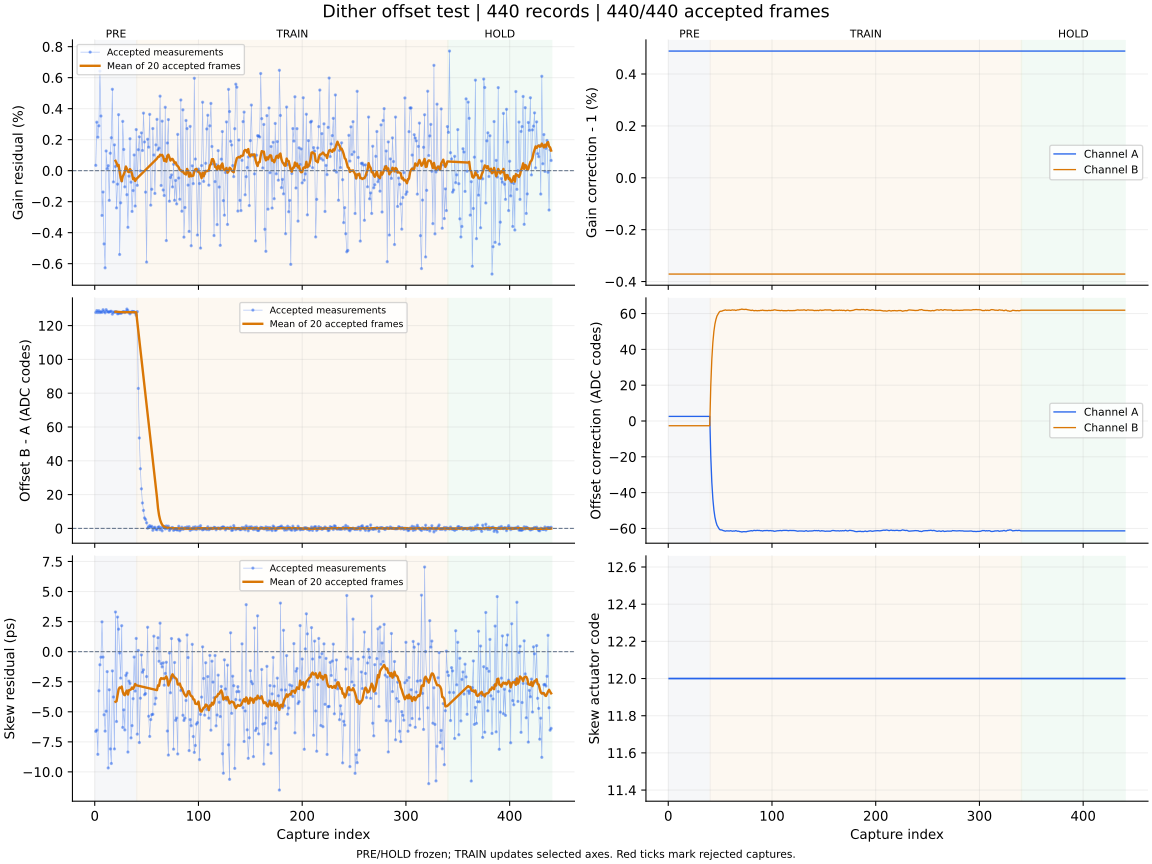

The table this chart was drawn from, first rows:
capture, iteration, status, gain_error_ppm, offset_error_codes, skew_error_ps, gain_corr_a, gain_corr_b, offset_a_codes, offset_b_codes, actuator_code, skew_action, skew_step_codes, batch_used, batch_frames, batch_skew_ps, clipped_samples, n0, rotation, alignment_margin, phase, attempt
1, 700, ok, 344.0, 127.8, -6.63, 1.005, 0.9963, 2.571, -2.653, 12, none, 0, 0, 0, , 0, -1, 0, 1084, pre, 0
2, 701, ok, 3127, 128.9, -6.52, 1.005, 0.9963, 2.571, -2.653, 12, none, 0, 0, 0, , 0, -1, 0, 1015, pre, 1
3, 702, ok, 2161, 127.7, -8.54, 1.005, 0.9963, 2.571, -2.653, 12, none, 0, 0, 0, , 0, -1, 0, 1110, pre, 2
4, 703, ok, 2895, 128.8, -3.26, 1.005, 0.9963, 2.571, -2.653, 12, none, 0, 0, 0, , 0, -1, 0, 1115, pre, 3
5, 704, ok, 6427, 127.7, -1.09, 1.005, 0.9963, 2.571, -2.653, 12, none, 0, 0, 0, , 0, -1, 0, 919.4, pre, 4
6, 705, ok, 3526, 128.3, -0.46, 1.005, 0.9963, 2.571, -2.653, 12, none, 0, 0, 0, , 0, -1, 0, 1156, pre, 5
7, 706, ok, -2887, 127.8, 2.48, 1.005, 0.9963, 2.571, -2.653, 12, none, 0, 0, 0, , 0, -1, 0, 1120, pre, 6
8, 707, ok, -1376, 129.4, -0.45, 1.005, 0.9963, 2.571, -2.653, 12, none, 0, 0, 0, , 0, -1, 0, 1151, pre, 7
9, 708, ok, -4725, 128.3, -5.25, 1.005, 0.9963, 2.571, -2.653, 12, none, 0, 0, 0, , 0, -1, 0, 1023, pre, 8
10, 709, ok, -6267, 127.6, -6.61, 1.005, 0.9963, 2.571, -2.653, 12, none, 0, 0, 0, , 0, -1, 0, 1102, pre, 9
11, 710, ok, 1271, 129.4, -4.95, 1.005, 0.9963, 2.571, -2.653, 12, none, 0, 0, 0, , 0, -1, 0, 1219, pre, 10
12, 711, ok, 126.0, 128.4, -1.66, 1.005, 0.9963, 2.571, -2.653, 12, none, 0, 0, 0, , 0, -1, 0, 1116, pre, 11
13, 712, ok, 322.0, 128, -9.67, 1.005, 0.9963, 2.571, -2.653, 12, none, 0, 0, 0, , 0, -1, 0, 964.2, pre, 12
14, 713, ok, -1914, 128, -3.17, 1.005, 0.9963, 2.571, -2.653, 12, none, 0, 0, 0, , 0, -1, 0, 957.2, pre, 13
15, 714, ok, 1127, 128.4, -8.09, 1.005, 0.9963, 2.571, -2.653, 12, none, 0, 0, 0, , 0, -1, 0, 1096, pre, 14
16, 715, ok, 2127, 128.5, -9.3, 1.005, 0.9963, 2.571, -2.653, 12, none, 0, 0, 0, , 0, -1, 0, 1080, pre, 15
17, 716, ok, 5252, 126.8, -1.6, 1.005, 0.9963, 2.571, -2.653, 12, none, 0, 0, 0, , 0, -1, 0, 1030, pre, 16
18, 717, ok, -725.0, 128, -3.77, 1.005, 0.9963, 2.571, -2.653, 12, none, 0, 0, 0, , 0, -1, 0, 1003, pre, 17
19, 718, ok, 1665, 127.9, -8.09, 1.005, 0.9963, 2.571, -2.653, 12, none, 0, 0, 0, , 0, -1, 0, 1030, pre, 18
20, 719, ok, 270.0, 128.1, 3.3, 1.005, 0.9963, 2.571, -2.653, 12, measure-only, 0, 20, 20, -4.17, 0, -1, 0, 1023, pre, 19
21, 720, ok, -2401, 128, -5.81, 1.005, 0.9963, 2.571, -2.653, 12, none, 0, 0, 0, , 0, -1, 0, 968.9, pre, 20
22, 721, ok, -869.0, 127, 2.88, 1.005, 0.9963, 2.571, -2.653, 12, none, 0, 0, 0, , 0, -1, 0, 995.3, pre, 21
23, 722, ok, 3614, 127.1, 1.87, 1.005, 0.9963, 2.571, -2.653, 12, none, 0, 0, 0, , 0, -1, 0, 1133, pre, 22
24, 723, ok, -5406, 127.6, -0.11, 1.005, 0.9963, 2.571, -2.653, 12, none, 0, 0, 0, , 0, -1, 0, 1041, pre, 23
25, 724, ok, -2074, 127.3, -2.2, 1.005, 0.9963, 2.571, -2.653, 12, none, 0, 0, 0, , 0, -1, 0, 1094, pre, 24
26, 725, ok, -660.0, 127.5, 2.16, 1.005, 0.9963, 2.571, -2.653, 12, none, 0, 0, 0, , 0, -1, 0, 1087, pre, 25
27, 726, ok, 3181, 128.2, -6.3, 1.005, 0.9963, 2.571, -2.653, 12, none, 0, 0, 0, , 0, -1, 0, 1100, pre, 26
28, 727, ok, 1370, 128.3, -4.84, 1.005, 0.9963, 2.571, -2.653, 12, none, 0, 0, 0, , 0, -1, 0, 1099, pre, 27
29, 728, ok, -1043, 127.7, -6.51, 1.005, 0.9963, 2.571, -2.653, 12, none, 0, 0, 0, , 0, -1, 0, 1056, pre, 28
30, 729, ok, 145.0, 128.3, -1.97, 1.005, 0.9963, 2.571, -2.653, 12, none, 0, 0, 0, , 0, -1, 0, 1031, pre, 29
31, 730, ok, -1549, 129.8, -1.78, 1.005, 0.9963, 2.571, -2.653, 12, none, 0, 0, 0, , 0, -1, 0, 1068, pre, 30
32, 731, ok, -3653, 128.9, -8.35, 1.005, 0.9963, 2.571, -2.653, 12, none, 0, 0, 0, , 0, -1, 0, 1132, pre, 31
33, 732, ok, -352.0, 127.7, -2.45, 1.005, 0.9963, 2.571, -2.653, 12, none, 0, 0, 0, , 0, -1, 0, 1103, pre, 32
34, 733, ok, 2063, 127, -2.64, 1.005, 0.9963, 2.571, -2.653, 12, none, 0, 0, 0, , 0, -1, 0, 1096, pre, 33
35, 734, ok, -742.0, 127.9, -7.17, 1.005, 0.9963, 2.571, -2.653, 12, none, 0, 0, 0, , 0, -1, 0, 1082, pre, 34
36, 735, ok, -2628, 128.4, -6.15, 1.005, 0.9963, 2.571, -2.653, 12, none, 0, 0, 0, , 0, -1, 0, 1196, pre, 35
37, 736, ok, -1281, 128.2, -3.91, 1.005, 0.9963, 2.571, -2.653, 12, none, 0, 0, 0, , 0, -1, 0, 1061, pre, 36
38, 737, ok, 1014, 128.2, -0.45, 1.005, 0.9963, 2.571, -2.653, 12, none, 0, 0, 0, , 0, -1, 0, 1054, pre, 37
39, 738, ok, -2281, 127.4, -3.28, 1.005, 0.9963, 2.571, -2.653, 12, none, 0, 0, 0, , 0, -1, 0, 1108, pre, 38
40, 739, ok, 2653, 126.1, 1.1, 1.005, 0.9963, 2.571, -2.653, 12, measure-only, 0, 20, 20, -2.8, 0, -1, 0, 1056, pre, 39
41, 740, ok, -944.0, 128.3, -6.86, 1.005, 0.9963, -19.78, 19.87, 12, none, 0, 0, 0, , 0, -1, 0, 1100, train, 0
42, 741, ok, 1352, 82.82, 0.1, 1.005, 0.9963, -34.19, 34.42, 12, none, 0, 0, 0, , 0, -1, 0, 1056, train, 1
43, 742, ok, 2184, 53.51, -7.56, 1.005, 0.9963, -43.5, 43.83, 12, none, 0, 0, 0, , 0, -1, 0, 1178, train, 2
44, 743, ok, -15.0, 35.3, -3.87, 1.005, 0.9963, -49.65, 50.03, 12, none, 0, 0, 0, , 0, -1, 0, 1098, train, 3
45, 744, ok, 2438, 23.41, -0.27, 1.005, 0.9963, -53.72, 54.15, 12, none, 0, 0, 0, , 0, -1, 0, 1123, train, 4
46, 745, ok, 1303, 15.05, -1.71, 1.005, 0.9963, -56.34, 56.8, 12, none, 0, 0, 0, , 0, -1, 0, 1035, train, 5
47, 746, ok, 3713, 10.63, -1.51, 1.005, 0.9963, -58.19, 58.67, 12, none, 0, 0, 0, , 0, -1, 0, 1011, train, 6
48, 747, ok, 1853, 6.206, -3.58, 1.005, 0.9963, -59.27, 59.76, 12, none, 0, 0, 0, , 0, -1, 0, 1104, train, 7
49, 748, ok, -1385, 5.294, -3.49, 1.005, 0.9963, -60.19, 60.69, 12, none, 0, 0, 0, , 0, -1, 0, 1103, train, 8
50, 749, ok, -5896, 3.315, -2.07, 1.005, 0.9963, -60.77, 61.27, 12, none, 0, 0, 0, , 0, -1, 0, 1116, train, 9
51, 750, ok, 2029, 0.09, 2.03, 1.005, 0.9963, -60.78, 61.29, 12, none, 0, 0, 0, , 0, -1, 0, 1091, train, 10
52, 751, ok, 1519, 0.82, -5.37, 1.005, 0.9963, -60.93, 61.43, 12, none, 0, 0, 0, , 0, -1, 0, 1069, train, 11
53, 752, ok, 3634, 1.613, -7.05, 1.005, 0.9963, -61.21, 61.72, 12, none, 0, 0, 0, , 0, -1, 0, 1170, train, 12
54, 753, ok, -2224, 0.634, -5.65, 1.005, 0.9963, -61.32, 61.83, 12, none, 0, 0, 0, , 0, -1, 0, 1100, train, 13
55, 754, ok, -1199, 1.246, -5.24, 1.005, 0.9963, -61.54, 62.05, 12, none, 0, 0, 0, , 0, -1, 0, 1065, train, 14
56, 755, ok, 2719, -1.128, -5.21, 1.005, 0.9963, -61.34, 61.85, 12, none, 0, 0, 0, , 0, -1, 0, 993.5, train, 15
57, 756, ok, 1013, 0.298, 1.29, 1.005, 0.9963, -61.39, 61.9, 12, none, 0, 0, 0, , 0, -1, 0, 1129, train, 16
58, 757, ok, -1469, 0.679, -4.36, 1.005, 0.9963, -61.51, 62.02, 12, none, 0, 0, 0, , 0, -1, 0, 1159, train, 17
59, 758, ok, 1664, -0.53, -3.87, 1.005, 0.9963, -61.42, 61.92, 12, none, 0, 0, 0, , 0, -1, 0, 1041, train, 18
60, 759, ok, 3312, -0.852, 0.28, 1.005, 0.9963, -61.27, 61.77, 12, measure-only, 0, 20, 20, -3.2, 0, -1, 0, 1169, train, 19
... 380 more rows
